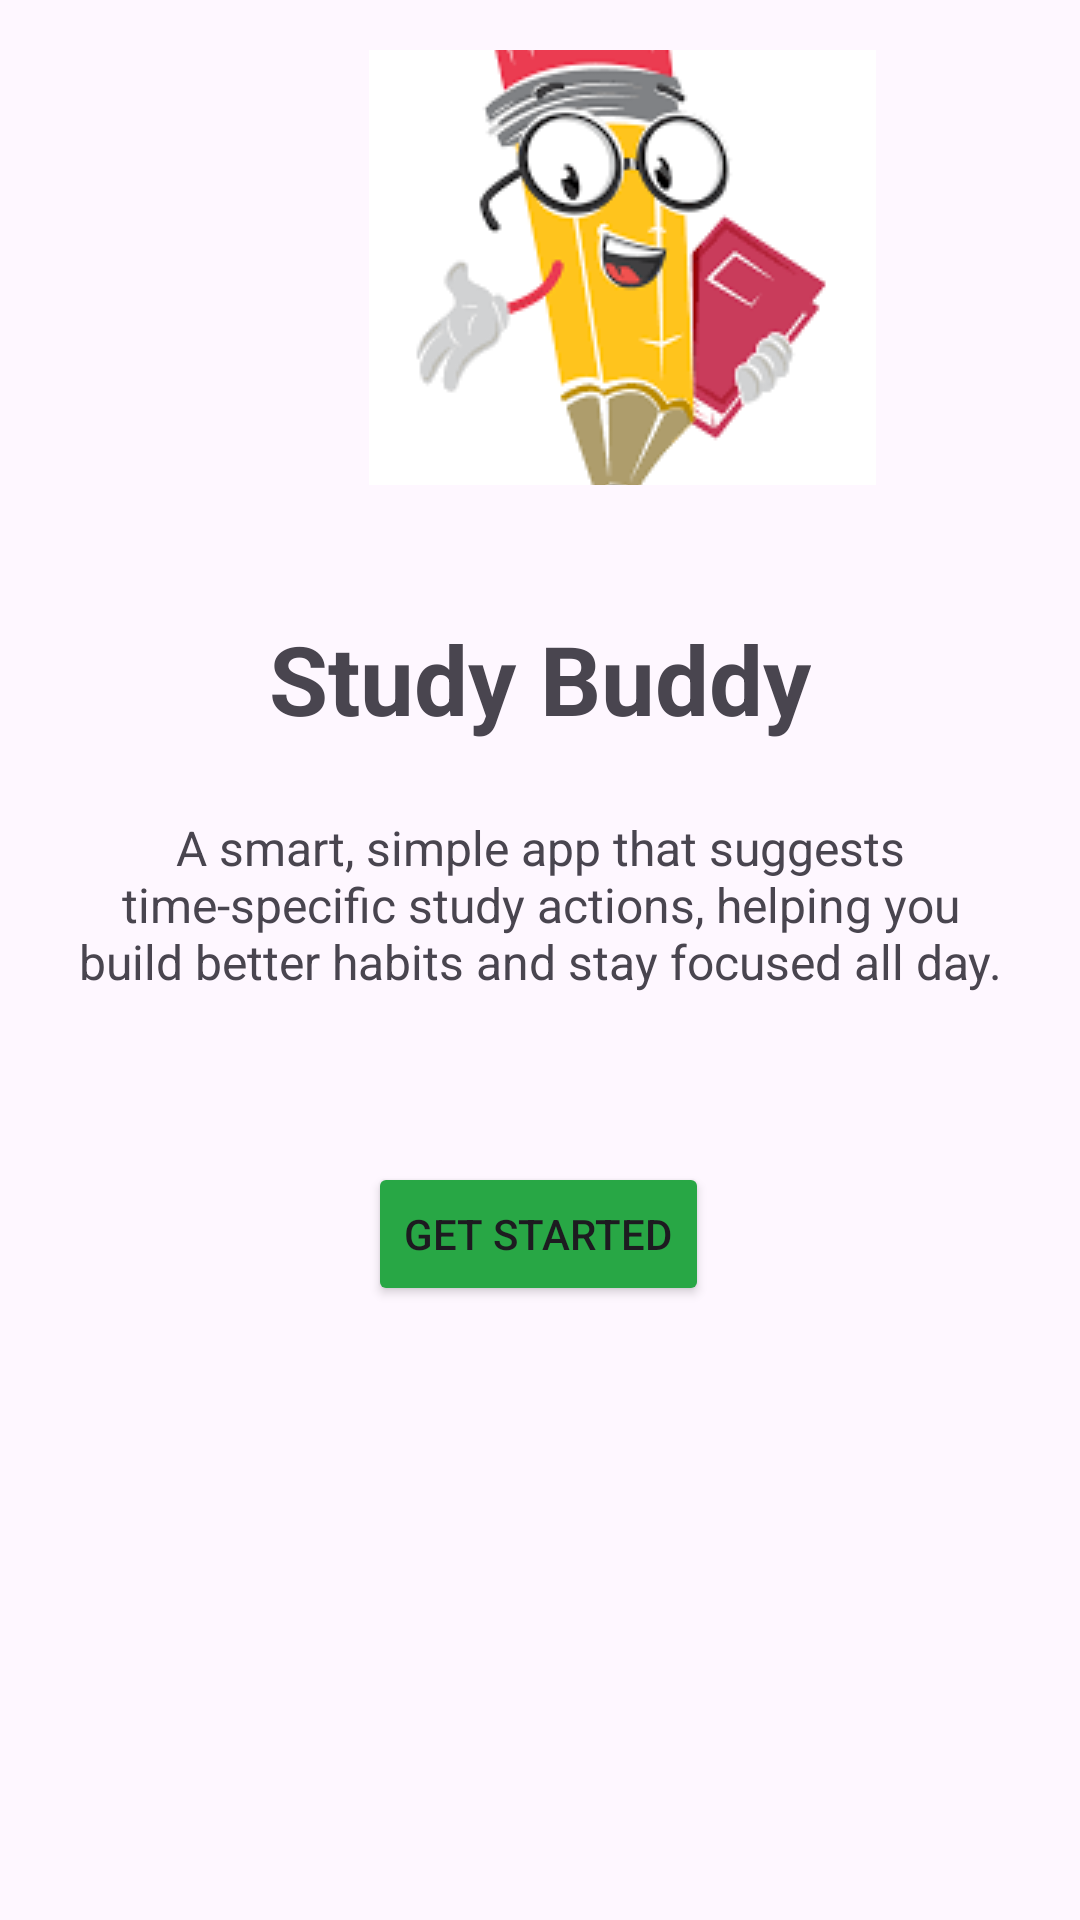

Write the Android layout XML for this screen, with the resource values it uses.
<!-- AndroidManifest.xml: application theme Theme.ProdAppProductivityApplication -->
<!-- res/layout/welcome_screen.xml -->
<?xml version="1.0" encoding="utf-8"?>
<androidx.constraintlayout.widget.ConstraintLayout
    xmlns:android="http://schemas.android.com/apk/res/android"
    xmlns:app="http://schemas.android.com/apk/res-auto"
    xmlns:tools="http://schemas.android.com/tools"
    android:layout_width="match_parent"
    android:layout_height="match_parent"
    tools:context=".WelcomeActivity">

    <ImageView
        android:id="@+id/imageView"
        android:layout_width="169dp"
        android:layout_height="145dp"
        android:layout_marginStart="123dp"
        android:layout_marginTop="48dp"
        android:layout_marginEnd="123dp"
        android:layout_marginBottom="43dp"
        android:scaleType="center"
        app:layout_constraintBottom_toTopOf="@+id/appNameTextView"
        app:layout_constraintEnd_toEndOf="parent"
        app:layout_constraintHorizontal_bias="0.0"
        app:layout_constraintStart_toStartOf="parent"
        app:layout_constraintTop_toTopOf="parent"
        app:layout_constraintVertical_bias="1.0"
        app:srcCompat="@drawable/studybuddy" />

    <TextView
        android:id="@+id/appNameTextView"
        android:layout_width="wrap_content"
        android:layout_height="wrap_content"
        android:text="Study Buddy"
        android:textSize="32sp"
        android:textStyle="bold"
        app:layout_constraintBottom_toTopOf="@+id/descriptionTextView"
        app:layout_constraintEnd_toEndOf="parent"
        app:layout_constraintStart_toStartOf="parent"
        app:layout_constraintTop_toTopOf="parent"
        app:layout_constraintVertical_chainStyle="packed" />

    <TextView
        android:id="@+id/descriptionTextView"
        android:layout_width="0dp"
        android:layout_height="wrap_content"
        android:layout_margin="24dp"
        android:text="A smart, simple app that suggests time-specific study actions, helping you build better habits and stay focused all day."
        android:textAlignment="center"
        android:textSize="16sp"
        app:layout_constraintBottom_toTopOf="@+id/getStartedButton"
        app:layout_constraintEnd_toEndOf="parent"
        app:layout_constraintStart_toStartOf="parent"
        app:layout_constraintTop_toBottomOf="@+id/appNameTextView" />

    <Button
        android:id="@+id/getStartedButton"
        android:layout_width="wrap_content"
        android:layout_height="wrap_content"
        android:layout_marginTop="32dp"
        android:text="Get Started"
        app:backgroundTint="#28A745"
        app:layout_constraintBottom_toBottomOf="parent"
        app:layout_constraintEnd_toEndOf="parent"
        app:layout_constraintHorizontal_bias="0.498"
        app:layout_constraintStart_toStartOf="parent"
        app:layout_constraintTop_toBottomOf="@+id/descriptionTextView" />

</androidx.constraintlayout.widget.ConstraintLayout>
<!-- resources referenced by this layout -->
<resources>
  <!-- drawable studybuddy: png bitmap (drawable, 6402 bytes) -->
  <style name="Theme.ProdAppProductivityApplication" parent="Base.Theme.ProdAppProductivityApplication" />
  <style name="Base.Theme.ProdAppProductivityApplication" parent="Theme.Material3.DayNight.NoActionBar">
          
          
      </style>
</resources>
